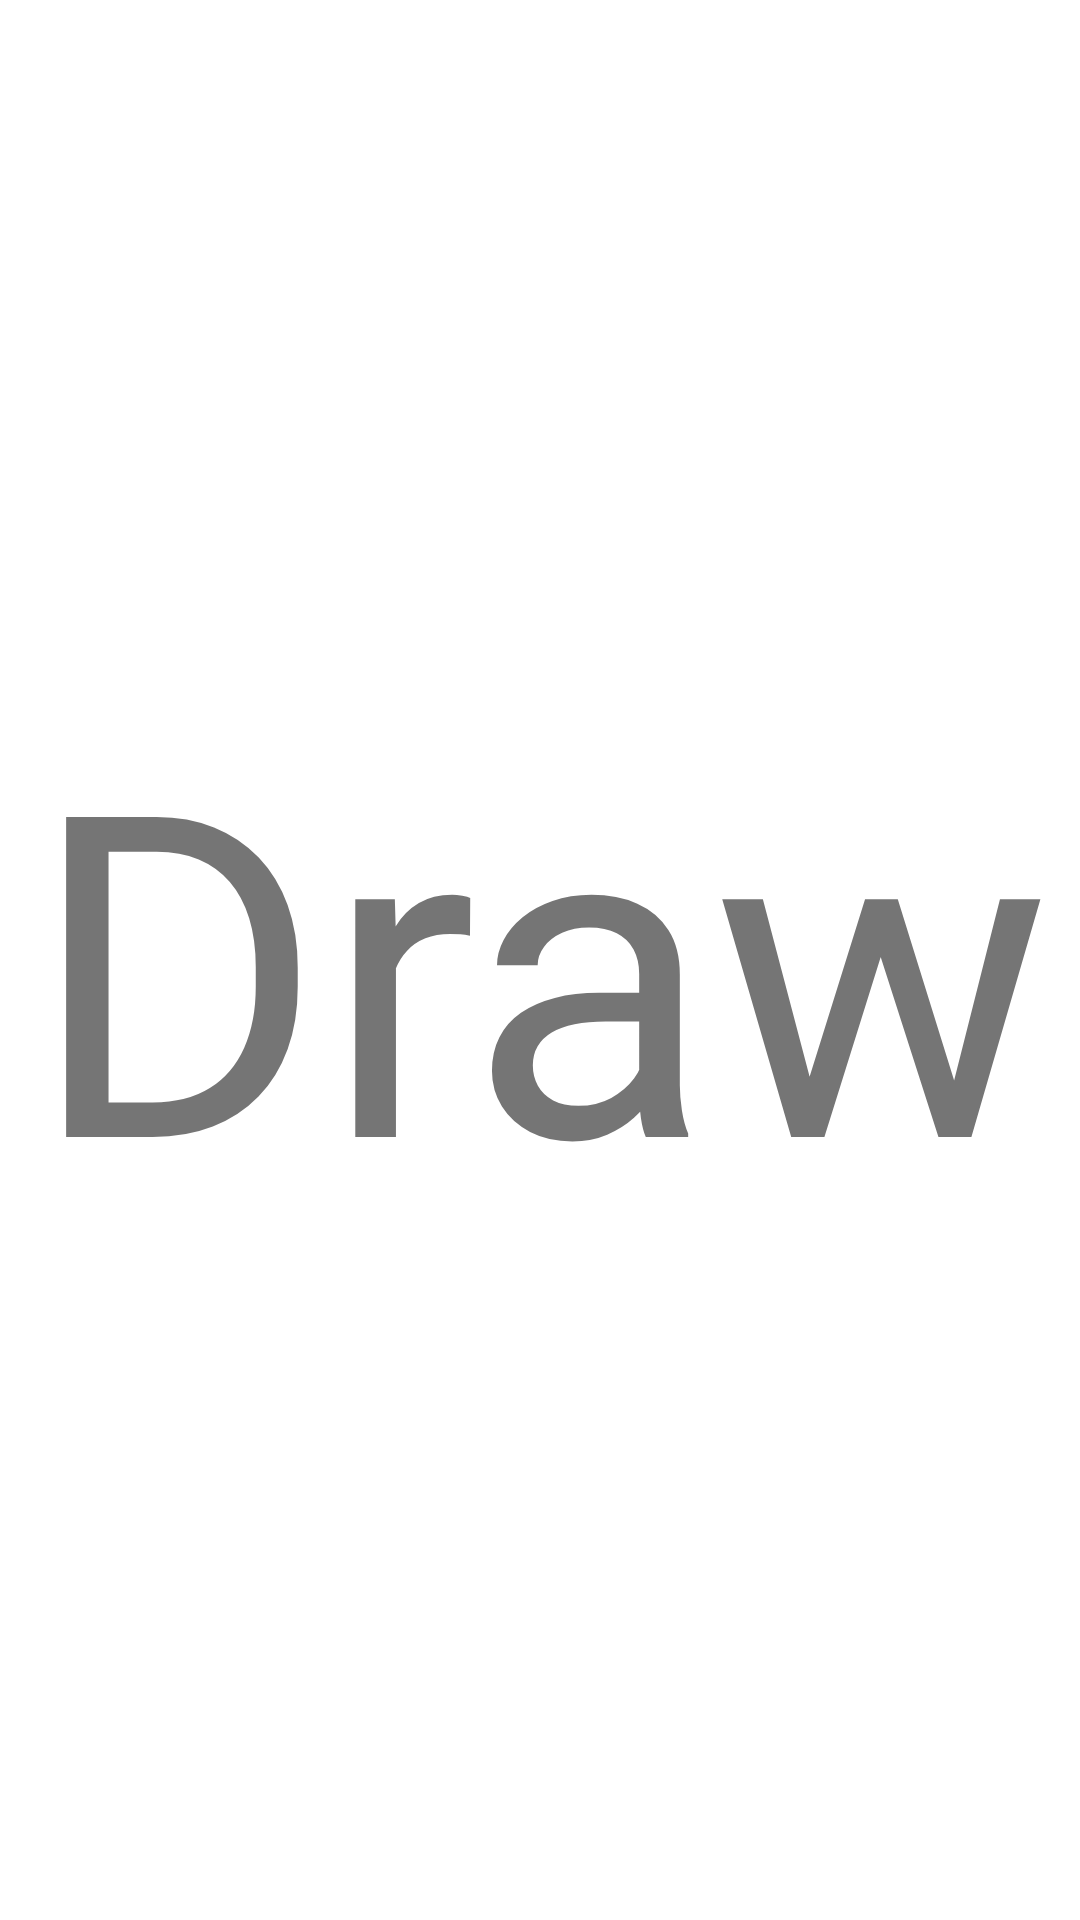

Layout XML and referenced resources for this Android screen:
<!-- AndroidManifest.xml: application theme Theme.Scoreadd -->
<!-- res/layout/activity_draw.xml -->
<?xml version="1.0" encoding="utf-8"?>
<androidx.constraintlayout.widget.ConstraintLayout xmlns:android="http://schemas.android.com/apk/res/android"
    xmlns:app="http://schemas.android.com/apk/res-auto"
    xmlns:tools="http://schemas.android.com/tools"
    android:layout_width="match_parent"
    android:layout_height="match_parent"
    tools:context=".DrawActivity">

    <TextView
        android:id="@+id/textView3"
        android:layout_width="wrap_content"
        android:layout_height="wrap_content"
        android:text="Draw"
        android:textSize="150dp"
        app:layout_constraintBottom_toBottomOf="parent"
        app:layout_constraintEnd_toEndOf="parent"
        app:layout_constraintStart_toStartOf="parent"
        app:layout_constraintTop_toTopOf="parent" />
</androidx.constraintlayout.widget.ConstraintLayout>
<!-- resources referenced by this layout -->
<resources>
  <style name="Theme.Scoreadd" parent="Theme.MaterialComponents.DayNight.DarkActionBar">
          
          <item name="colorPrimary">@color/purple_500</item>
          <item name="colorPrimaryVariant">@color/purple_700</item>
          <item name="colorOnPrimary">@color/white</item>
          
          <item name="colorSecondary">@color/teal_200</item>
          <item name="colorSecondaryVariant">@color/teal_700</item>
          <item name="colorOnSecondary">@color/black</item>
          
          <item name="android:statusBarColor" tools:targetApi="l">?attr/colorPrimaryVariant</item>
          
      </style>
  <color name="purple_500">#FF6200EE</color>
  <color name="purple_700">#FF3700B3</color>
  <color name="white">#FFFFFFFF</color>
  <color name="teal_200">#FF03DAC5</color>
  <color name="teal_700">#FF018786</color>
  <color name="black">#FF000000</color>
</resources>
